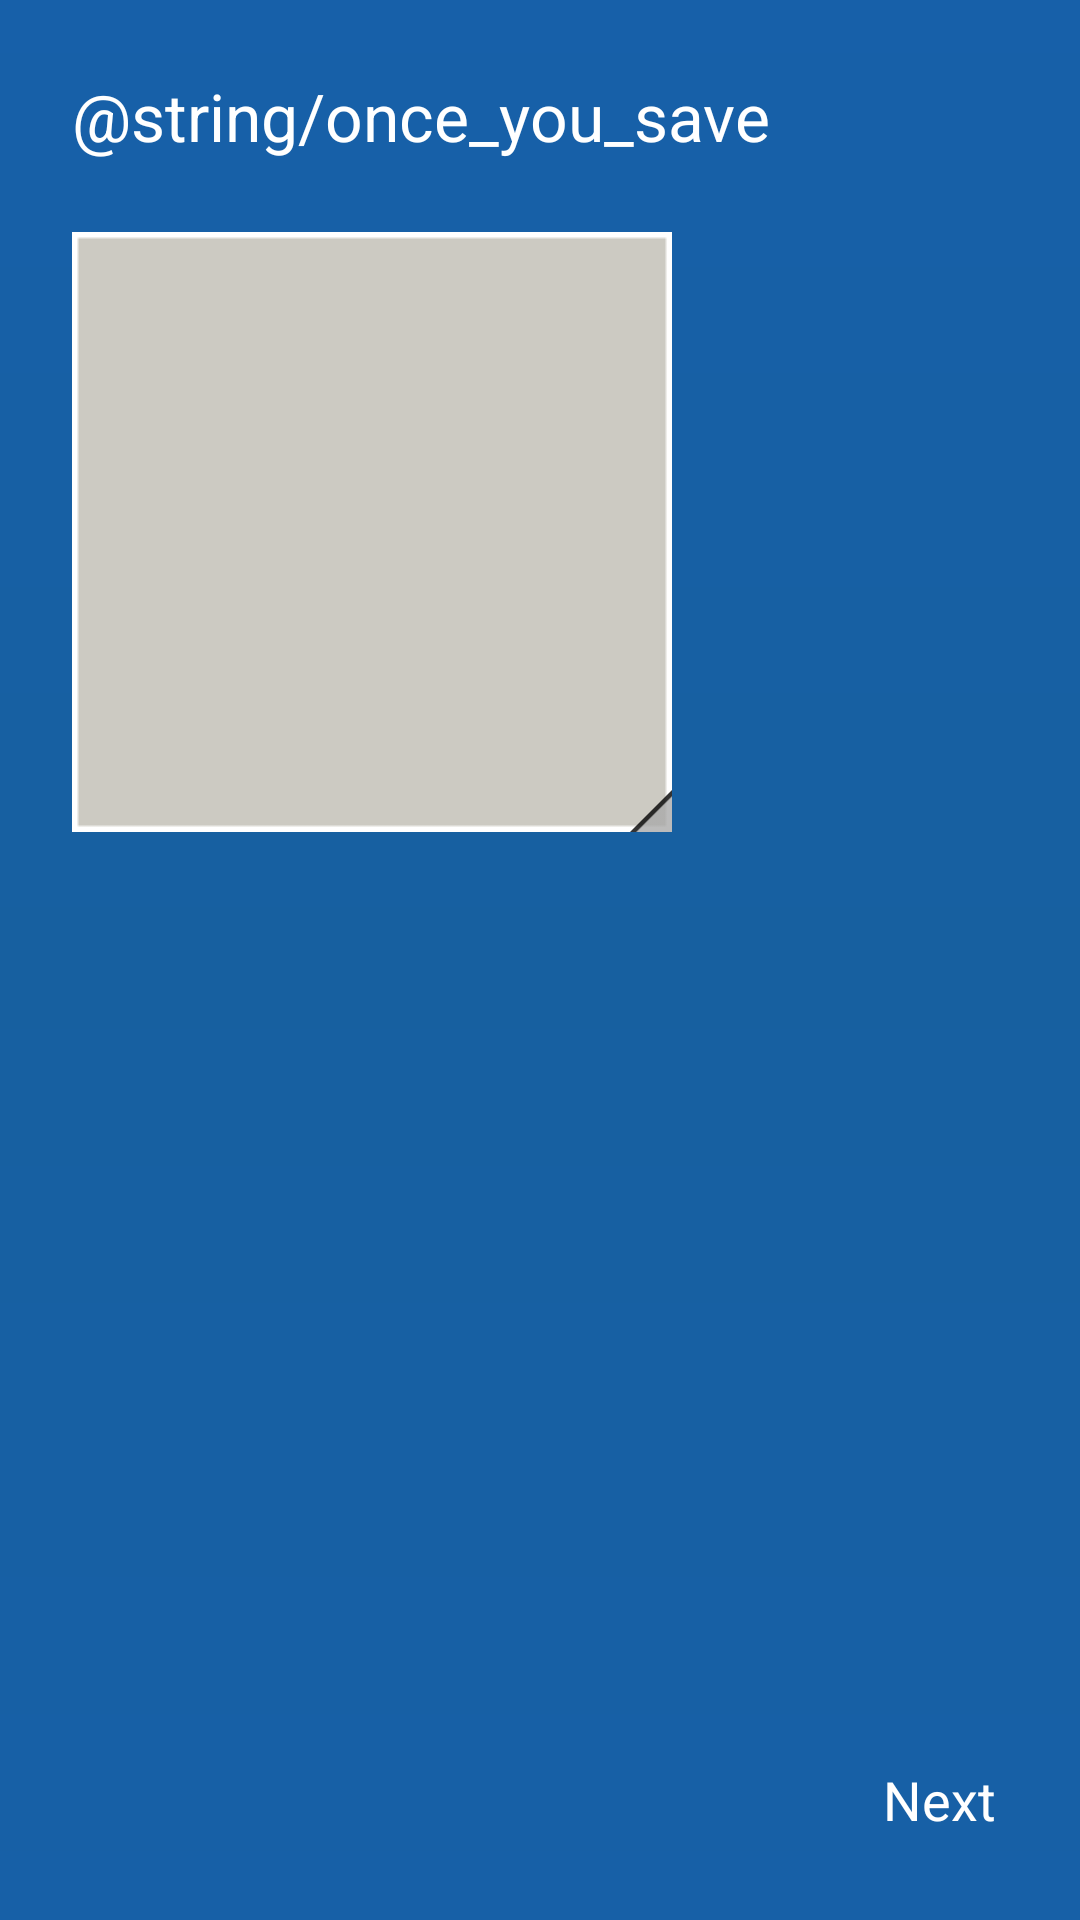

Reconstruct the res/layout file that produces this screen, plus the resources it refers to.
<!-- AndroidManifest.xml: application theme android:Theme.NoTitleBar -->
<!-- res/layout/activity_screen_five.xml -->
<RelativeLayout xmlns:android="http://schemas.android.com/apk/res/android"
    xmlns:tools="http://schemas.android.com/tools"
    android:layout_width="match_parent"
    android:layout_height="match_parent"
    android:background="@drawable/rounded_edges"
    tools:context=".ScreenFive" >

    <TextView
        android:id="@+id/textView2"
        android:layout_width="wrap_content"
        android:layout_height="wrap_content"
        android:layout_alignParentLeft="true"
        android:layout_alignParentTop="true"
        android:layout_marginLeft="24dp"
        android:layout_marginTop="24dp"
        android:layout_marginBottom="24dp"
         android:textAppearance="?android:attr/textAppearanceLarge" 
        android:text="@string/once_you_save" />

    <TextView
        android:id="@+id/vwNext"
        android:layout_width="wrap_content"
        android:layout_height="wrap_content"
        android:layout_alignParentBottom="true"
        android:layout_alignParentRight="true"
        android:layout_marginBottom="28dp"
        android:layout_marginRight="28dp"
        android:text="@string/next"
        android:textAppearance="?android:attr/textAppearanceMedium" />

    <QuickContactBadge
        android:id="@+id/quickContactBadge1"
        android:layout_width="200dp"
        android:layout_height="200dp"
        android:layout_marginBottom="10dp"
        android:layout_alignLeft="@+id/textView2"
        android:layout_below="@+id/textView2"
        android:src="@drawable/placeholder" />

</RelativeLayout>
<!-- resources referenced by this layout -->
<resources>
  <!-- drawable placeholder: png bitmap (drawable, 575 bytes) -->
  <!-- drawable rounded_edges (drawable) -->
  <?xml version="1.0" encoding="utf-8"?>
  <shape xmlns:android="http://schemas.android.com/apk/res/android" >
       <gradient
        android:startColor="#1760A9"
        android:centerColor="#1760A0"
        android:endColor="#1760A7"
        android:angle="270" />
  	<corners android:radius="0px"/>
  	<padding 
  	    android:left="0dp" 
  	    android:top="0dp" 
  	    android:right="0dp" 
  	    android:bottom="0dp" />
  </shape>
  <string name="next">Next</string>
  <string name="once_you_save">Once you save your prayer, you cannot go back and change it, or even view it. \n\nIf you put it in the jar, it stays in the jar.</string>
</resources>
